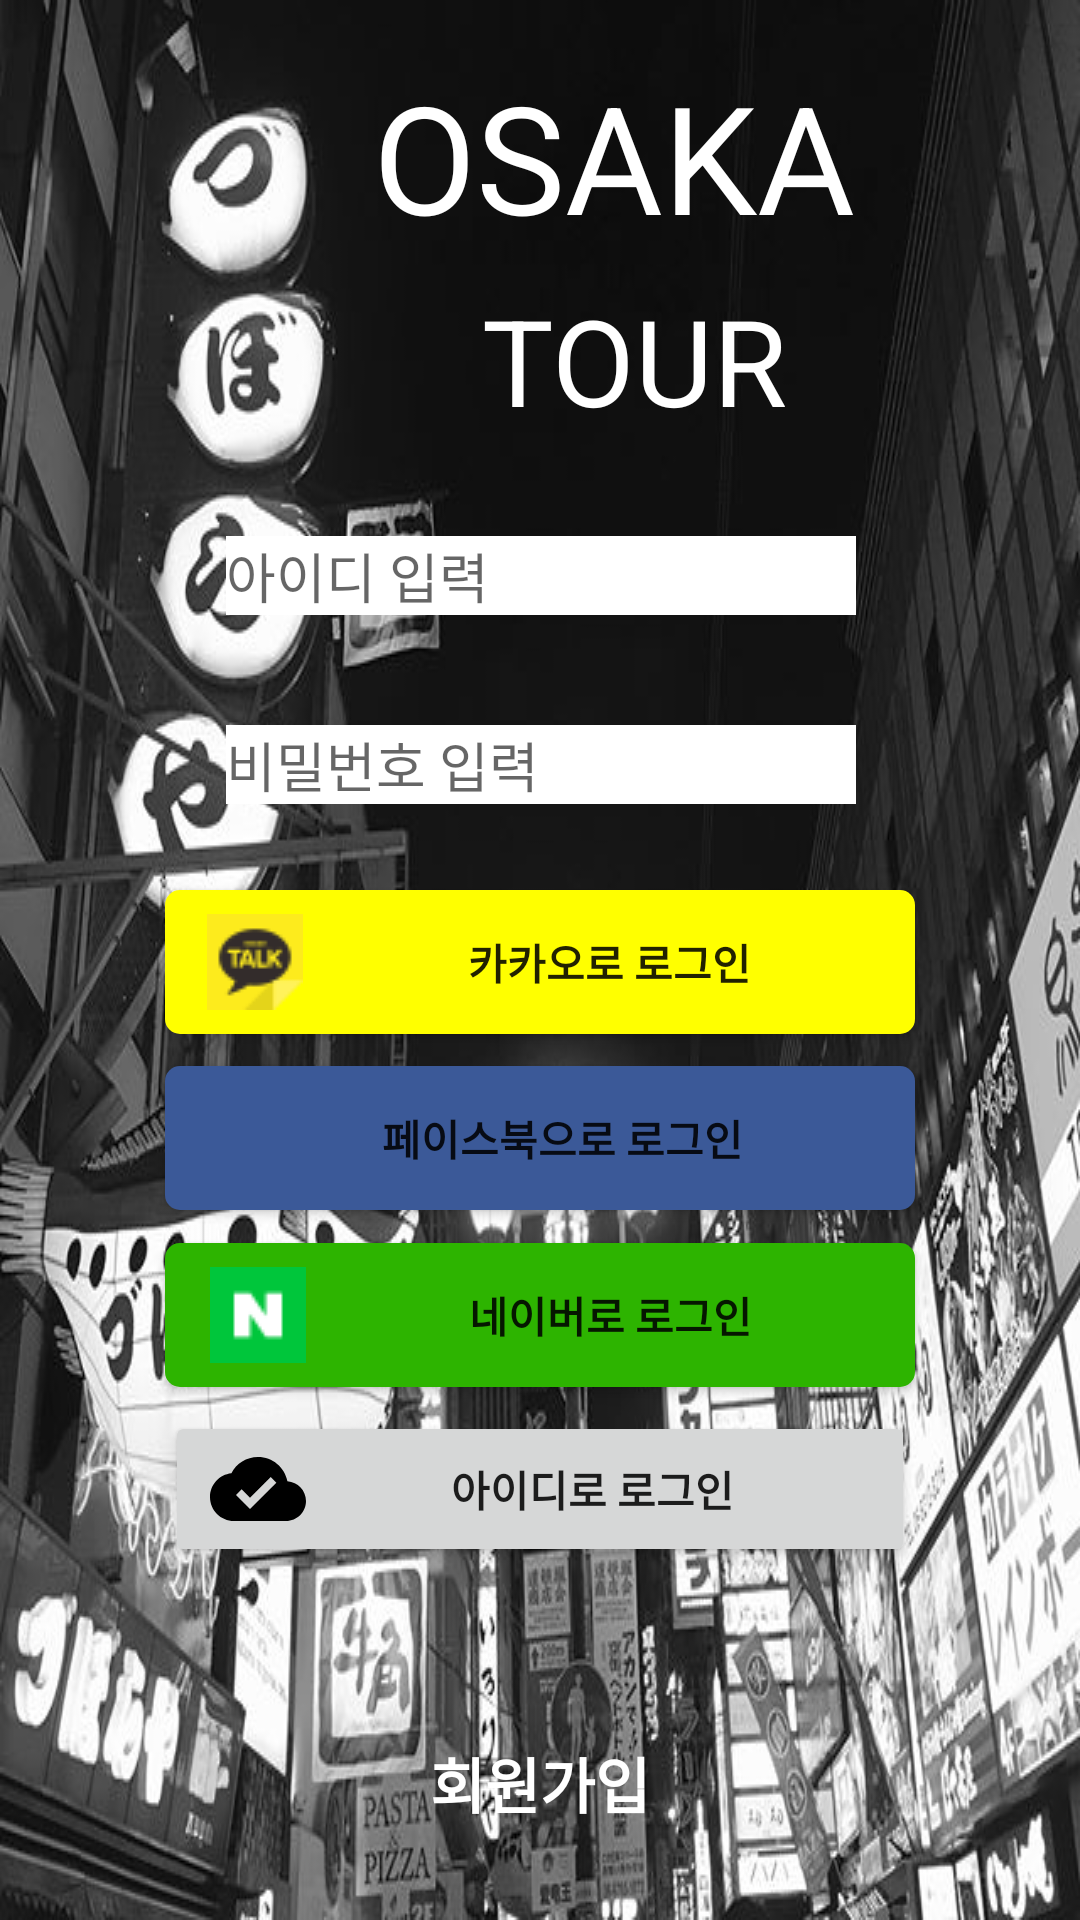

Layout XML and referenced resources for this Android screen:
<!-- AndroidManifest.xml: application theme AppTheme.NoActionBar -->
<!-- res/layout/activity_login.xml -->
<?xml version="1.0" encoding="utf-8"?>
<android.support.constraint.ConstraintLayout xmlns:android="http://schemas.android.com/apk/res/android"
    xmlns:app="http://schemas.android.com/apk/res-auto"
    xmlns:tools="http://schemas.android.com/tools"
    android:layout_width="match_parent"
    android:layout_height="match_parent"
    tools:context="edu.android.osakazzang.LoginActivity"
    android:background="@drawable/osaka_black">

    <Button
        android:id="@+id/btn_kakao"
        android:onClick="kakaologin"
        android:layout_width="250dp"
        android:layout_height="wrap_content"
        android:text="카카오로 로그인"
        android:textStyle="bold"
        android:background="@drawable/btn_login_kakao"
        android:drawableLeft="@drawable/kakao_icon"
        android:paddingLeft="14dp"
        app:layout_constraintTop_toTopOf="parent"
        android:layout_marginTop="8dp"
        app:layout_constraintBottom_toBottomOf="parent"
        android:layout_marginBottom="8dp"
        android:layout_marginRight="8dp"
        app:layout_constraintRight_toRightOf="parent"
        app:layout_constraintVertical_bias="0.501"
        android:layout_marginLeft="8dp"
        app:layout_constraintLeft_toLeftOf="parent" />

    <Button
        android:id="@+id/btn_facebook"
        android:layout_width="250dp"
        android:layout_height="wrap_content"
        android:text="페이스북으로 로그인"
        android:textStyle="bold"
        android:background="@drawable/btn_login_facebook"
        android:drawableLeft="@drawable/facebook_icon"
        android:paddingLeft="15dp"
        android:layout_marginTop="8dp"
        app:layout_constraintTop_toBottomOf="@+id/btn_kakao"
        app:layout_constraintBottom_toBottomOf="parent"
        android:layout_marginBottom="8dp"
        android:layout_marginRight="8dp"
        app:layout_constraintRight_toRightOf="parent"
        android:layout_marginLeft="8dp"
        app:layout_constraintLeft_toLeftOf="parent"
        app:layout_constraintVertical_bias="0.012" />

    <Button
        android:id="@+id/btn_naver"
        android:layout_width="250dp"
        android:layout_height="wrap_content"
        android:text="네이버로 로그인"
        android:textStyle="bold"
        android:background="@drawable/btn_login_naver"
        android:drawableLeft="@drawable/naver_logo"
        android:paddingLeft="15dp"
        android:layout_marginTop="8dp"
        app:layout_constraintTop_toBottomOf="@+id/btn_facebook"
        app:layout_constraintBottom_toBottomOf="parent"
        android:layout_marginBottom="8dp"
        android:layout_marginRight="8dp"
        app:layout_constraintRight_toRightOf="parent"
        android:layout_marginLeft="8dp"
        app:layout_constraintLeft_toLeftOf="parent"
        app:layout_constraintVertical_bias="0.018" />

    <TextView
        android:id="@+id/textView5"
        android:layout_width="wrap_content"
        android:layout_height="wrap_content"
        android:text="OSAKA"
        android:textSize="50sp"
        android:textColor="#FFFFFF"
        app:layout_constraintTop_toTopOf="parent"
        android:layout_marginTop="8dp"
        android:layout_marginBottom="8dp"
        app:layout_constraintBottom_toTopOf="@+id/btn_kakao"
        android:layout_marginRight="8dp"
        app:layout_constraintRight_toRightOf="parent"
        android:layout_marginLeft="8dp"
        app:layout_constraintLeft_toLeftOf="parent"
        app:layout_constraintHorizontal_bias="0.634"
        app:layout_constraintVertical_bias="0.05" />

    <TextView
        android:id="@+id/textView6"
        android:layout_width="wrap_content"
        android:layout_height="wrap_content"
        android:text="TOUR"
        android:textSize="40sp"
        android:textColor="#FFFFFF"
        android:layout_marginBottom="8dp"
        app:layout_constraintBottom_toTopOf="@+id/btn_kakao"
        android:layout_marginTop="8dp"
        app:layout_constraintTop_toBottomOf="@+id/textView5"
        android:layout_marginRight="8dp"
        app:layout_constraintRight_toRightOf="parent"
        android:layout_marginLeft="8dp"
        app:layout_constraintLeft_toLeftOf="parent"
        app:layout_constraintHorizontal_bias="0.631"
        app:layout_constraintVertical_bias="0.0" />

    <EditText
        android:id="@+id/idText"
        android:layout_width="wrap_content"
        android:layout_height="wrap_content"
        android:ems="10"
        android:background="#ffffff"
        android:inputType="textPersonName"
        android:hint="아이디 입력"
        android:layout_marginTop="8dp"
        app:layout_constraintTop_toBottomOf="@+id/textView6"
        android:layout_marginBottom="8dp"
        app:layout_constraintBottom_toTopOf="@+id/btn_kakao"
        android:layout_marginRight="8dp"
        app:layout_constraintRight_toRightOf="parent"
        android:layout_marginLeft="8dp"
        app:layout_constraintLeft_toLeftOf="parent"
        app:layout_constraintHorizontal_bias="0.503"
        app:layout_constraintVertical_bias="0.222" />

    <EditText
        android:id="@+id/passwordText"
        android:layout_width="wrap_content"
        android:layout_height="wrap_content"
        android:ems="10"
        android:background="#ffffff"
        android:inputType="textPersonName"
        android:hint="비밀번호 입력"
        android:layout_marginTop="8dp"
        app:layout_constraintTop_toBottomOf="@+id/textView6"
        android:layout_marginBottom="8dp"
        app:layout_constraintBottom_toTopOf="@+id/btn_kakao"
        android:layout_marginRight="8dp"
        app:layout_constraintRight_toRightOf="parent"
        android:layout_marginLeft="8dp"
        app:layout_constraintLeft_toLeftOf="parent"
        app:layout_constraintHorizontal_bias="0.503"
        app:layout_constraintVertical_bias="0.809" />

    <Button
        android:id="@+id/btn_login"
        android:layout_width="250dp"
        android:layout_height="wrap_content"
        android:text="아이디로 로그인"
        android:textStyle="bold"
        android:drawableLeft="@drawable/ic_cloud_done_black_24dp"
        android:paddingLeft="15dp"
        android:layout_marginTop="8dp"
        app:layout_constraintTop_toBottomOf="@+id/btn_naver"
        app:layout_constraintBottom_toBottomOf="parent"
        android:layout_marginBottom="8dp"
        android:layout_marginRight="8dp"
        app:layout_constraintRight_toRightOf="parent"
        android:layout_marginLeft="8dp"
        app:layout_constraintLeft_toLeftOf="parent"
        app:layout_constraintVertical_bias="0.0" />

    <TextView
        android:id="@+id/register"
        android:onClick="register"
        android:layout_width="wrap_content"
        android:layout_height="wrap_content"
        android:text="회원가입"
        android:textColor="#ffffff"
        android:layout_marginTop="8dp"
        android:textSize="20sp"
        android:textStyle="bold"
        app:layout_constraintTop_toBottomOf="@+id/btn_login"
        app:layout_constraintBottom_toBottomOf="parent"
        android:layout_marginBottom="31dp"
        android:layout_marginRight="8dp"
        app:layout_constraintRight_toRightOf="parent"
        android:layout_marginLeft="8dp"
        app:layout_constraintLeft_toLeftOf="parent"
        app:layout_constraintVertical_bias="1.0" />
</android.support.constraint.ConstraintLayout>
<!-- resources referenced by this layout -->
<resources>
  <!-- drawable btn_login_facebook (drawable) -->
  <?xml version="1.0" encoding="utf-8"?>
  <shape xmlns:android="http://schemas.android.com/apk/res/android">
  <solid android:color="#3b5998"/>
      <corners android:radius="5dip"/>
  </shape>
  <!-- drawable btn_login_kakao (drawable) -->
  <?xml version="1.0" encoding="utf-8"?>
  <shape xmlns:android="http://schemas.android.com/apk/res/android">
  
      <solid android:color="#FFFF00"/>
      <corners android:radius="5dip"/>
  </shape>
  <!-- drawable btn_login_naver (drawable) -->
  <?xml version="1.0" encoding="utf-8"?>
  <shape xmlns:android="http://schemas.android.com/apk/res/android">
   <solid android:color="#2DB400"/>
      <corners android:radius="5dip"/>
  </shape>
  <!-- drawable ic_cloud_done_black_24dp (drawable) -->
  <vector android:height="32dp" android:viewportHeight="24.0"
      android:viewportWidth="24.0" android:width="32dp" xmlns:android="http://schemas.android.com/apk/res/android">
      <path android:fillColor="#FF000000" android:pathData="M19.35,10.04C18.67,6.59 15.64,4 12,4 9.11,4 6.6,5.64 5.35,8.04 2.34,8.36 0,10.91 0,14c0,3.31 2.69,6 6,6h13c2.76,0 5,-2.24 5,-5 0,-2.64 -2.05,-4.78 -4.65,-4.96zM10,17l-3.5,-3.5 1.41,-1.41L10,14.17 15.18,9l1.41,1.41L10,17z"/>
  </vector>
  <!-- drawable kakao_icon: png bitmap (drawable, 1219 bytes) -->
  <!-- drawable naver_logo: png bitmap (drawable, 644 bytes) -->
  <!-- drawable osaka_black: jpg bitmap (drawable, 83335 bytes) -->
  <style name="AppTheme.NoActionBar">
          <item name="windowActionBar">false</item>
          <item name="windowNoTitle">true</item>
      </style>
</resources>
